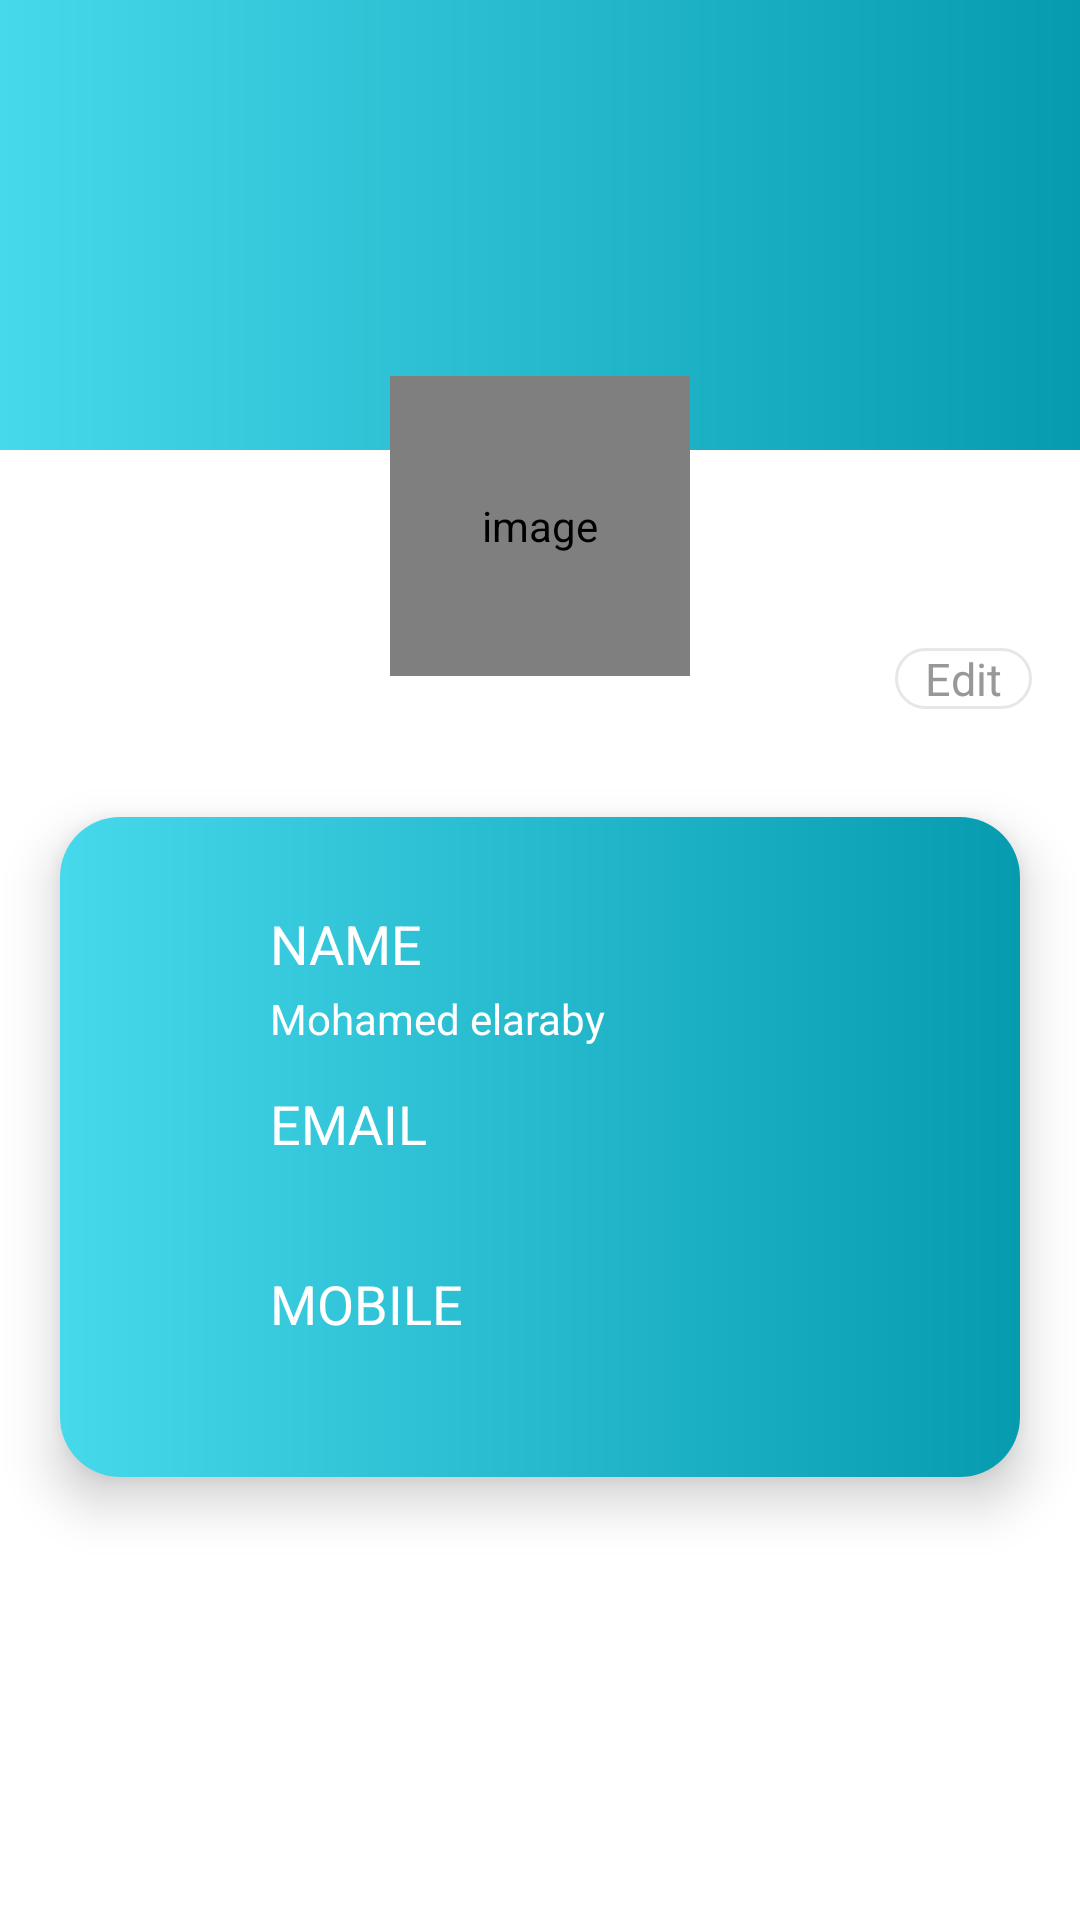

Android layout source for this screen:
<!-- AndroidManifest.xml: application theme Theme.GradProject -->
<!-- res/layout/fragment_disply_profile.xml -->
<?xml version="1.0" encoding="utf-8"?>
<androidx.core.widget.NestedScrollView
    xmlns:android="http://schemas.android.com/apk/res/android"
    xmlns:app="http://schemas.android.com/apk/res-auto"
    xmlns:tools="http://schemas.android.com/tools"
    android:layout_width="match_parent"
    android:layout_height="match_parent"
    android:fillViewport="true"
    app:layout_constraintBottom_toBottomOf="parent"
    app:layout_constraintEnd_toEndOf="parent"
    app:layout_constraintStart_toStartOf="parent"
    android:id="@+id/displayProfileId"
    >

    <RelativeLayout
        android:layout_width="match_parent"
        android:layout_height="wrap_content"

        >
        <FrameLayout
            android:id="@+id/fl_header_bg"
            android:layout_width="match_parent"
            android:layout_height="@dimen/back_ground_height"
            >

            <ImageView
                android:id="@+id/fl_header_image"
                android:layout_width="match_parent"
                android:layout_height="150dp"
                android:contentDescription="@string/content_description"
                android:scaleType="centerCrop"
                android:src="@drawable/bg_display_profile_details"
                />


        </FrameLayout>
        <FrameLayout
            android:id="@+id/fl_user_image"
            android:layout_width="@dimen/settings_user_image_size"
            android:layout_height="@dimen/settings_user_image_size"
            android:layout_below="@id/fl_header_bg"
            android:layout_centerHorizontal="true"
            android:layout_marginTop="@dimen/display_user_prof_image_marginTop"
            >

            <de.hdodenhof.circleimageview.CircleImageView
                android:id="@+id/iv_user_photo"
                android:layout_width="@dimen/settings_user_image_size"
                android:layout_height="@dimen/settings_user_image_size"
                android:contentDescription="@string/content_description"
                android:scaleType="centerCrop"
                android:src="@drawable/ic_user_placeholder"
                app:civ_border_color="@color/colorDarkGrey"
                app:civ_border_width="3dp"
                />

        </FrameLayout>
        <TextView
            android:id="@+id/tv_edit"
            android:layout_width="wrap_content"
            android:layout_height="wrap_content"
            android:layout_below="@id/fl_header_bg"
            android:layout_alignParentEnd="true"
            android:layout_marginStart="16dp"
            android:layout_marginTop="16dp"
            android:layout_marginEnd="16dp"
            android:layout_marginBottom="16dp"
            android:background="@drawable/item_grey_border_background"
            android:foreground="?attr/selectableItemBackgroundBorderless"
            android:paddingStart="@dimen/settings_edit_label_marginStartEnd"
            android:paddingEnd="@dimen/settings_edit_label_marginStartEnd"
            android:text="@string/lbl_edit"
            android:textColor="@color/colorSecondaryText"
            android:textSize="@dimen/settings_edit_label_textSize"
            />

       <androidx.cardview.widget.CardView
           android:layout_width="match_parent"
           android:layout_height="wrap_content"
           android:layout_alignParentStart="true"
           android:layout_alignParentEnd="true"
           android:layout_below="@+id/tv_edit"
           android:layout_marginHorizontal="20dp"
           android:layout_marginVertical="20dp"
           app:cardCornerRadius="20dp"
           app:cardElevation="10dp"
           android:padding="8dp"
           >
       <androidx.constraintlayout.widget.ConstraintLayout
           android:layout_width="match_parent"
           android:layout_height="wrap_content"
           android:background="@drawable/bg_display_profile_details"
           >
           <ImageView
               android:id="@+id/image_name"
               android:layout_width="40dp"
               android:layout_height="40dp"
               app:layout_constraintStart_toStartOf="parent"
               app:layout_constraintTop_toBottomOf="@+id/tv_header_name"
               app:layout_constraintTop_toTopOf="parent"
               android:layout_marginStart="16dp"
               android:layout_marginTop="30dp"
               android:src="@drawable/ic_profile"

               />

           <TextView
               android:id="@+id/tv_header_name"
               android:layout_width="wrap_content"
               android:layout_height="wrap_content"
               android:layout_marginStart="14dp"
               android:text="NAME"
               android:textColor="@color/white"
               android:textSize="18sp"
               app:layout_constraintStart_toEndOf="@id/image_name"
               app:layout_constraintTop_toTopOf="@id/image_name"

               />

           <TextView
               android:id="@+id/tv_name"
               android:layout_width="wrap_content"
               android:layout_height="wrap_content"
               android:layout_marginStart="14dp"
               android:layout_marginTop="10dp"
               android:text="Mohamed elaraby"
               android:textColor="@color/white"
               android:textSize="14sp"
               app:layout_constraintBottom_toBottomOf="@id/image_name"
               app:layout_constraintStart_toEndOf="@id/image_name"
               app:layout_constraintTop_toBottomOf="@id/tv_header_name"

               />
           <ImageView
               android:id="@+id/image_email"
               android:layout_width="40dp"
               android:layout_height="40dp"
               app:layout_constraintStart_toStartOf="parent"
               app:layout_constraintTop_toBottomOf="@+id/image_name"
               android:layout_marginStart="16dp"
               android:layout_marginTop="20dp"
               android:src="@drawable/ic_mail"
               />

           <TextView
               android:id="@+id/tv_header_email"
               android:layout_width="wrap_content"
               android:layout_height="wrap_content"
               android:layout_marginStart="14dp"
               android:text="EMAIL"
               android:textColor="@color/white"
               android:textSize="18sp"
               app:layout_constraintStart_toEndOf="@id/image_email"
               app:layout_constraintTop_toTopOf="@+id/image_email" />

           <TextView
               android:id="@+id/tv_email"
               android:layout_width="wrap_content"
               android:layout_height="wrap_content"
               android:layout_marginStart="14dp"
               android:layout_marginTop="@dimen/settings_info_marginTop"
               tools:text="mohamedelaraby@gmail.com"
               android:textColor="@color/white"
               android:textSize="14sp"
               app:layout_constraintBottom_toBottomOf="@id/image_email"
               app:layout_constraintStart_toEndOf="@id/image_email"
               app:layout_constraintTop_toBottomOf="@id/tv_header_email"

               />
           <ImageView
               android:id="@+id/image_mobile"
               android:layout_width="40dp"
               android:layout_height="40dp"
               app:layout_constraintStart_toStartOf="parent"
               app:layout_constraintTop_toBottomOf="@+id/image_email"
               app:layout_constraintBottom_toBottomOf="parent"
               android:layout_marginStart="16dp"
               android:layout_marginTop="20dp"
               android:layout_marginBottom="30dp"
               android:src="@drawable/ic_mobile"
               />

           <TextView
               android:id="@+id/tv_header_mobile"
               android:layout_width="wrap_content"
               android:layout_height="wrap_content"
               android:layout_marginStart="14dp"
               android:text="MOBILE"
               android:textColor="@color/white"
               android:textSize="18sp"
               app:layout_constraintStart_toEndOf="@id/image_mobile"
               app:layout_constraintTop_toTopOf="@+id/image_mobile" />


           <TextView
               android:id="@+id/tv_mobile_number"
               android:layout_width="wrap_content"
               android:layout_height="wrap_content"
               android:layout_marginStart="14dp"
               android:layout_marginTop="@dimen/settings_info_marginTop"
               tools:text="0000000000"
               android:textColor="@color/white"
               android:textSize="14sp"
               app:layout_constraintBottom_toBottomOf="@id/image_mobile"
               app:layout_constraintStart_toEndOf="@id/image_mobile"
               app:layout_constraintTop_toBottomOf="@id/tv_header_mobile"

               />
       </androidx.constraintlayout.widget.ConstraintLayout>
       </androidx.cardview.widget.CardView>

    </RelativeLayout>
</androidx.core.widget.NestedScrollView>
<!-- resources referenced by this layout -->
<resources>
  <color name="colorDarkGrey">#878787</color>
  <color name="colorSecondaryText">#989898</color>
  <color name="white">#FFFFFFFF</color>
  <dimen name="back_ground_height">200dp</dimen>
  <dimen name="display_user_prof_image_marginTop">-75dp</dimen>
  <dimen name="settings_edit_label_marginStartEnd">10dp</dimen>
  <dimen name="settings_edit_label_textSize">15sp</dimen>
  <dimen name="settings_info_marginTop">10dp</dimen>
  <dimen name="settings_user_image_size">100dp</dimen>
  <!-- drawable bg_display_profile_details (drawable) -->
  <?xml version="1.0" encoding="utf-8"?>
  <shape
      xmlns:android="http://schemas.android.com/apk/res/android"
      android:shape="rectangle"
      >
  
      <gradient
  
          android:angle="360"
          android:endColor="@color/dark_blue"
          android:startColor="@color/light_blue"
          />
  
  </shape>
  <!-- drawable item_grey_border_background (drawable) -->
  <?xml version="1.0" encoding="utf-8"?>
  <shape
      xmlns:android="http://schemas.android.com/apk/res/android"
      android:shape="rectangle"
      >
      <solid android:color="@color/white"
          />
      <stroke
          android:width="@dimen/grey_border_stroke_size"
          android:color="@color/colorBorder"
          />
      <corners
          android:radius="@dimen/grey_border_radius"
          />
  </shape>
  <string name="content_description">image</string>
  <string name="lbl_edit">Edit</string>
  <style name="Theme.GradProject" parent="Theme.MaterialComponents.Light.NoActionBar">
          
          <item name="colorPrimary">@color/light_blue</item>
          <item name="colorPrimaryVariant">#08B7CF</item>
          <item name="colorOnPrimary">@color/white</item>
          
          <item name="colorSecondary">@color/teal_200</item>
          <item name="colorSecondaryVariant">@color/teal_700</item>
          <item name="colorOnSecondary">@color/black</item>
          
          <item name="android:statusBarColor" tools:targetApi="l">@color/dark_blue</item>
          
      </style>
  <color name="dark_blue">#069BAF</color>
  <color name="light_blue">#46D8EB</color>
  <dimen name="grey_border_stroke_size">1dp</dimen>
  <color name="colorBorder">#E8E6E6</color>
  <dimen name="grey_border_radius">30dp</dimen>
  <color name="teal_200">#FF03DAC5</color>
  <color name="teal_700">#FF018786</color>
  <color name="black">#FF000000</color>
</resources>
